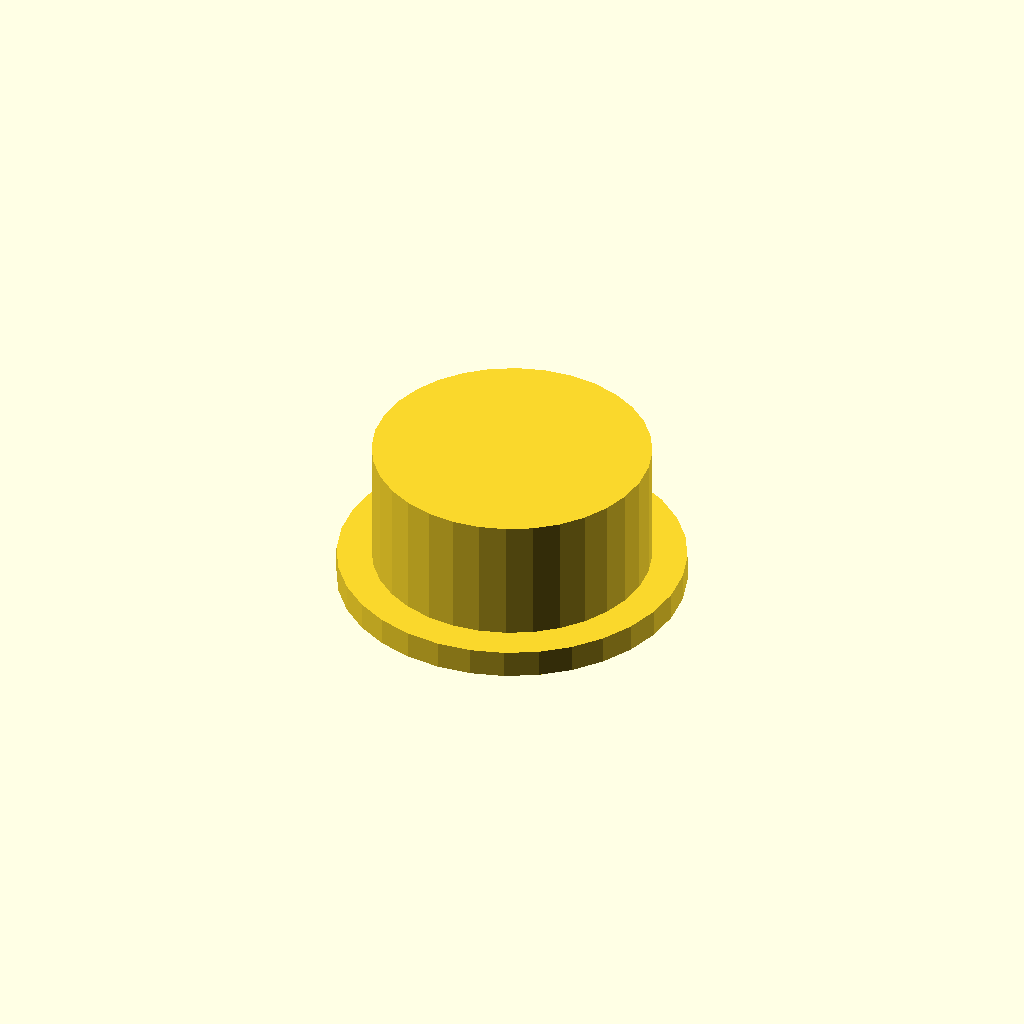
Cell 1: rendered with the file's own defaults.
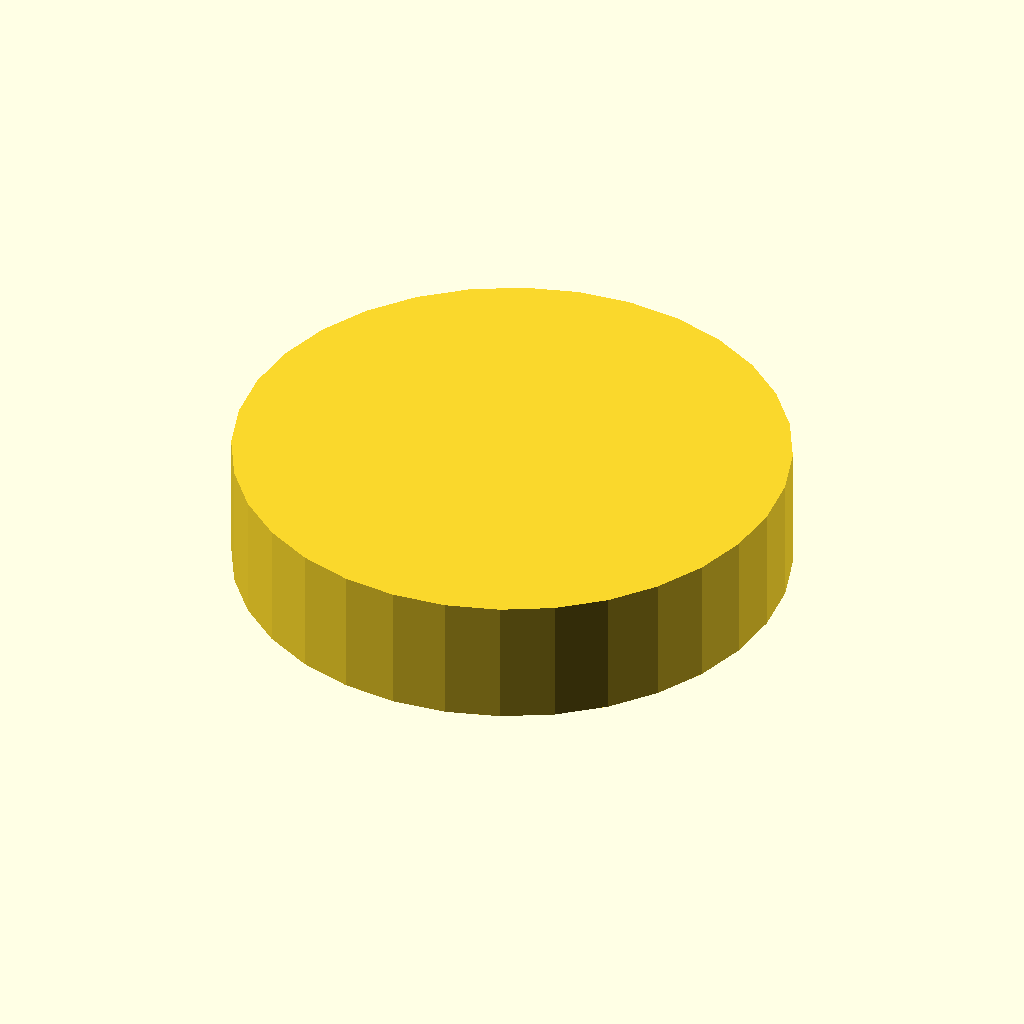
Cell 2: the same model with outer_d = 80.
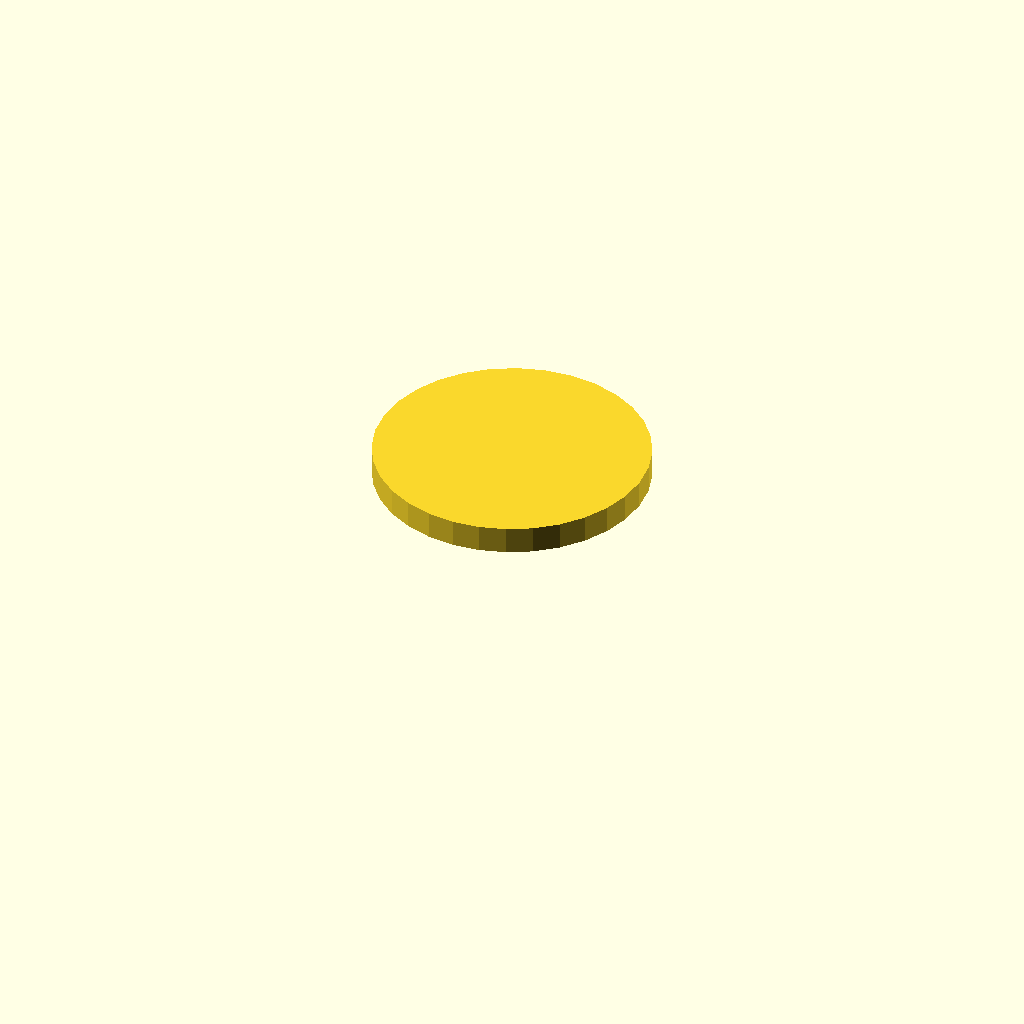
Cell 3: the same model with bore_d = 68.
All cells are drawn from one camera (rotation 55°, 0°, 25°, orthographic, colour scheme Cornfield), so only the parameter changes between them.
Source of the model, optional_data/data/gen3/threadcaps/part_0060.scad:
$fn = 32;

// ----------------------------------------------------------------------
// Threaded cap: 40 mm body, 18 mm tall, 34 mm threaded bore
// ----------------------------------------------------------------------

// --- parameters (mm) ---
outer_d = 40;             // cap outside diameter
body_h = 18;              // cap height
top_t = 4;                // closed top thickness
bore_d = 34;              // bore core diameter
pitch = 2.5;              // thread pitch
thread_d = 1.5;           // thread depth
thread_z = 3;             // thread start above the rim
thread_h = 8;             // threaded height
flange_d = 50;            // flange diameter
flange_t = 4;             // flange thickness

difference() {
  union() {
    cylinder(h = 4, d = flange_d);
    translate([0, 0, 3.5]) cylinder(h = 18.5, d = outer_d);
  }
  /* threaded bore, closed at the top */
  translate([0, 0, -2.5]) cylinder(h = 20.5, d = bore_d);
  translate([0, 0, 3]) rotate_extrude() polygon([[16, 0], [16, 8], [16.5, 8], [18.5, 6.75], [16.5, 5.5], [18.5, 4.25], [16.5, 3], [18.5, 1.75], [16.5, 0], [16, 0]]);
}
Parameter table extracted from the source (name, type, default, range or options):
outer_d: number, default 40
body_h: number, default 18
top_t: number, default 4
bore_d: number, default 34
pitch: number, default 2.5
thread_d: number, default 1.5
thread_z: number, default 3
thread_h: number, default 8
flange_d: number, default 50
flange_t: number, default 4
